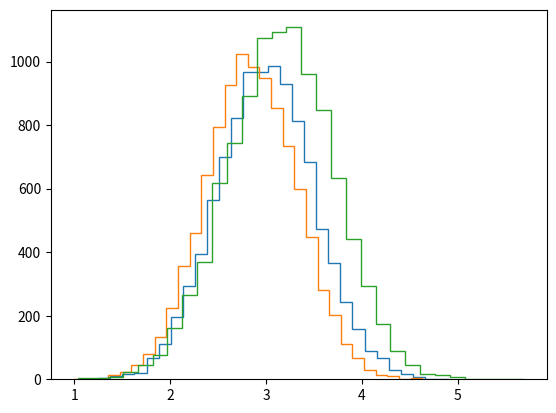

The script that saved this image:
import numpy as np
from matplotlib import pyplot as plt
import random as rand



def main():
    mean_reflect = 3
    var = 0.5
    ground_truth = np.random.normal(mean_reflect, var, 10000)
    left_channel = np.random.normal(mean_reflect * 0.75, var * 0.95, 10000)
    right_channel = np.random.normal(mean_reflect * 1.3, var * 1.1, 10000)
    # plt.hist(ground_truth, 30, histtype=u'step')
    # plt.hist(left_channel, 30, histtype=u'step')
    # plt.hist(right_channel, 30, histtype=u'step')
    # plt.show()

    ground_truth = np.random.normal(mean_reflect, var, 10000)
    left_channel = np.random.normal(mean_reflect * 0.95, var * 0.95, 10000)
    right_channel = np.random.normal(mean_reflect * 1.05, var * 1.1, 10000)
    plt.hist(ground_truth, 30, histtype=u'step')
    plt.hist(left_channel, 30, histtype=u'step')
    plt.hist(right_channel, 30, histtype=u'step')
    plt.show()






if __name__ == "__main__":
    main()